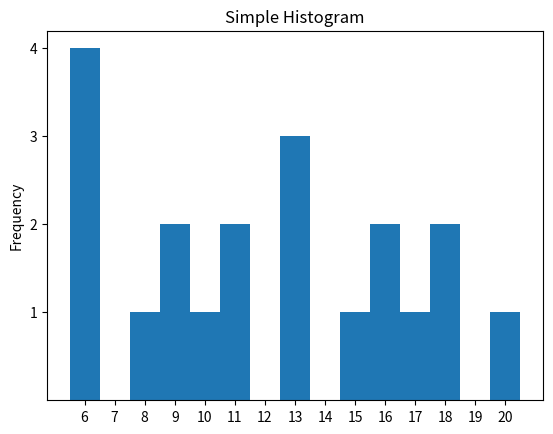

Recreate this plot in Python.
import numpy as np
import matplotlib.pyplot as plt

data = np.array([9,18,13,9,6,6,16,6,17,10,15,16,13,11,13,8,20,6,18,11])
print(data)
print(min(data))
print(max(data))

plt.hist(data, bins = max(data)-min(data)+1, range = (min(data),max(data)+1), align = 'left')
plt.yticks([1,2,3,4])
plt.xticks(range(min(data), max(data)+1))
plt.title('Simple Histogram')
plt.ylabel('Frequency')

plt.show()